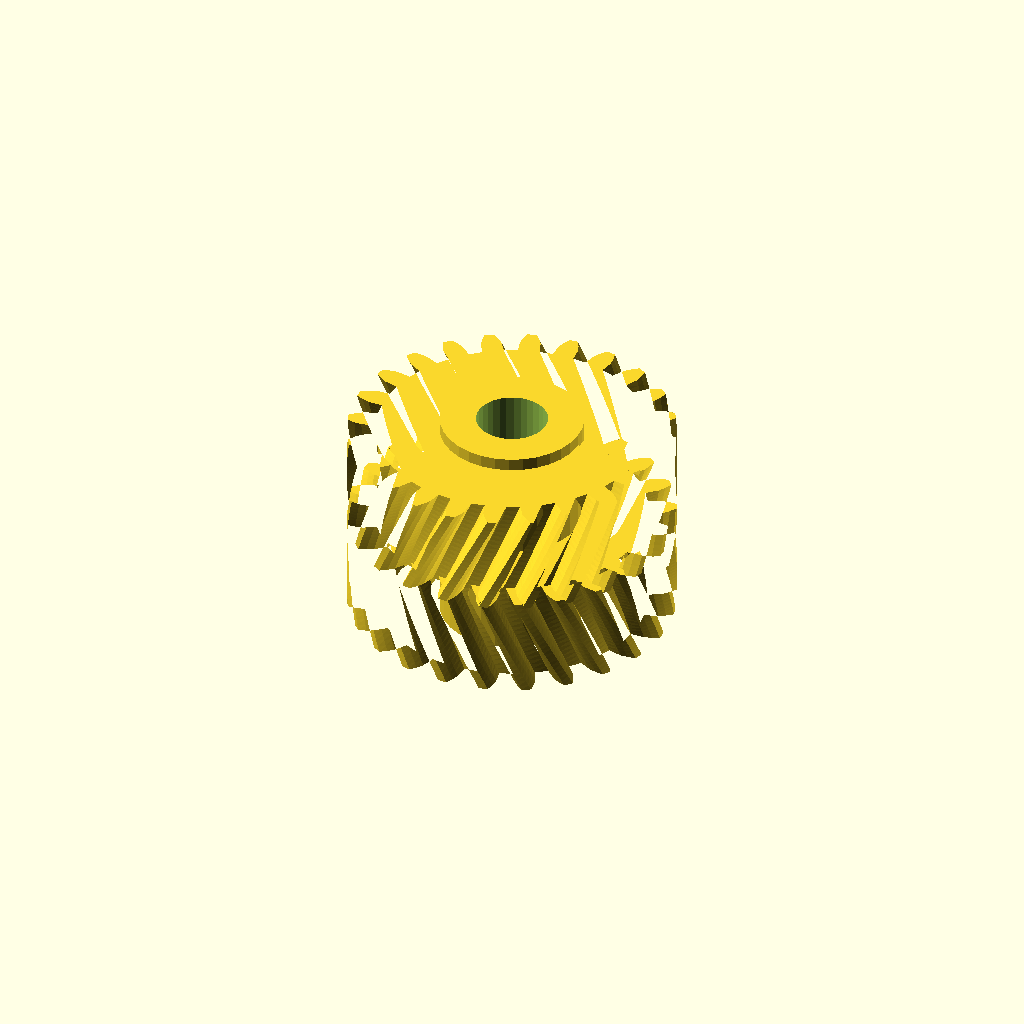
Cell 1: the model at its default parameters.
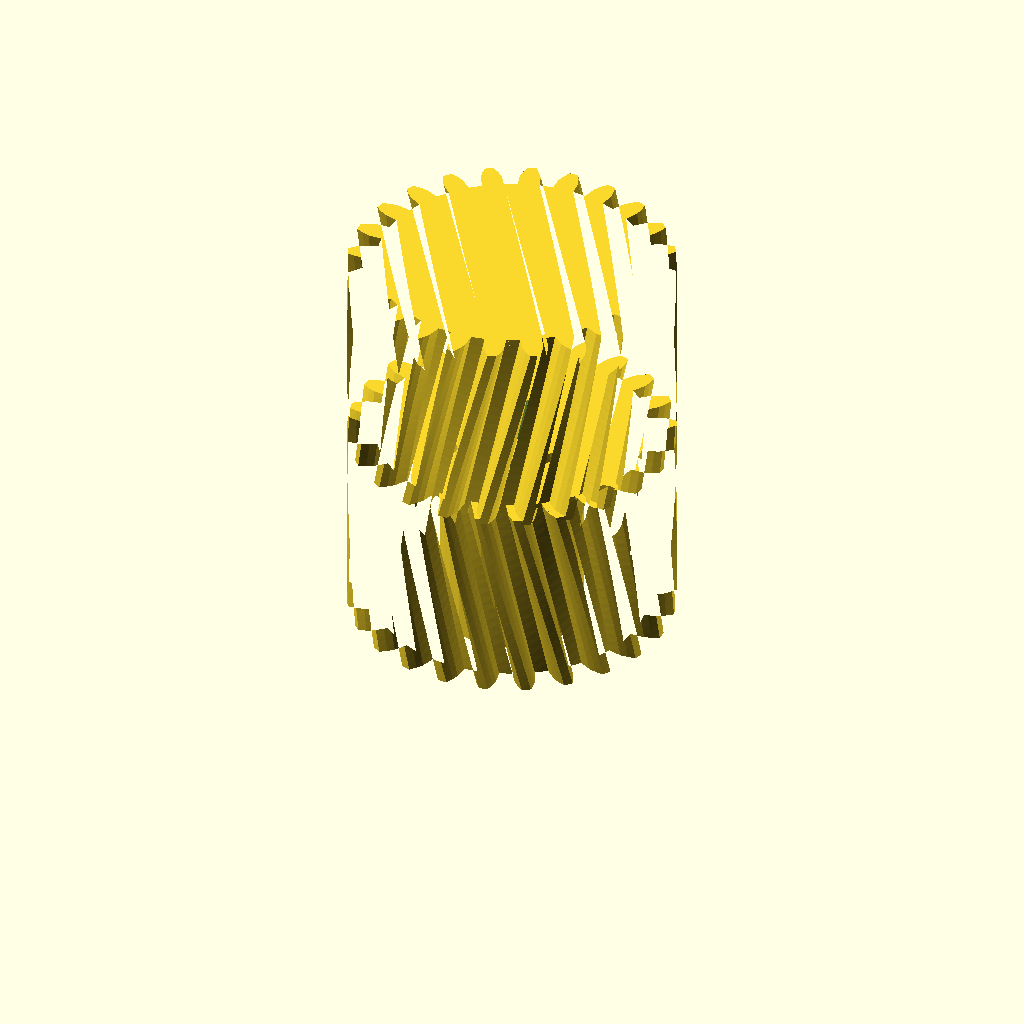
Cell 2: half_w = 32 (everything else at default).
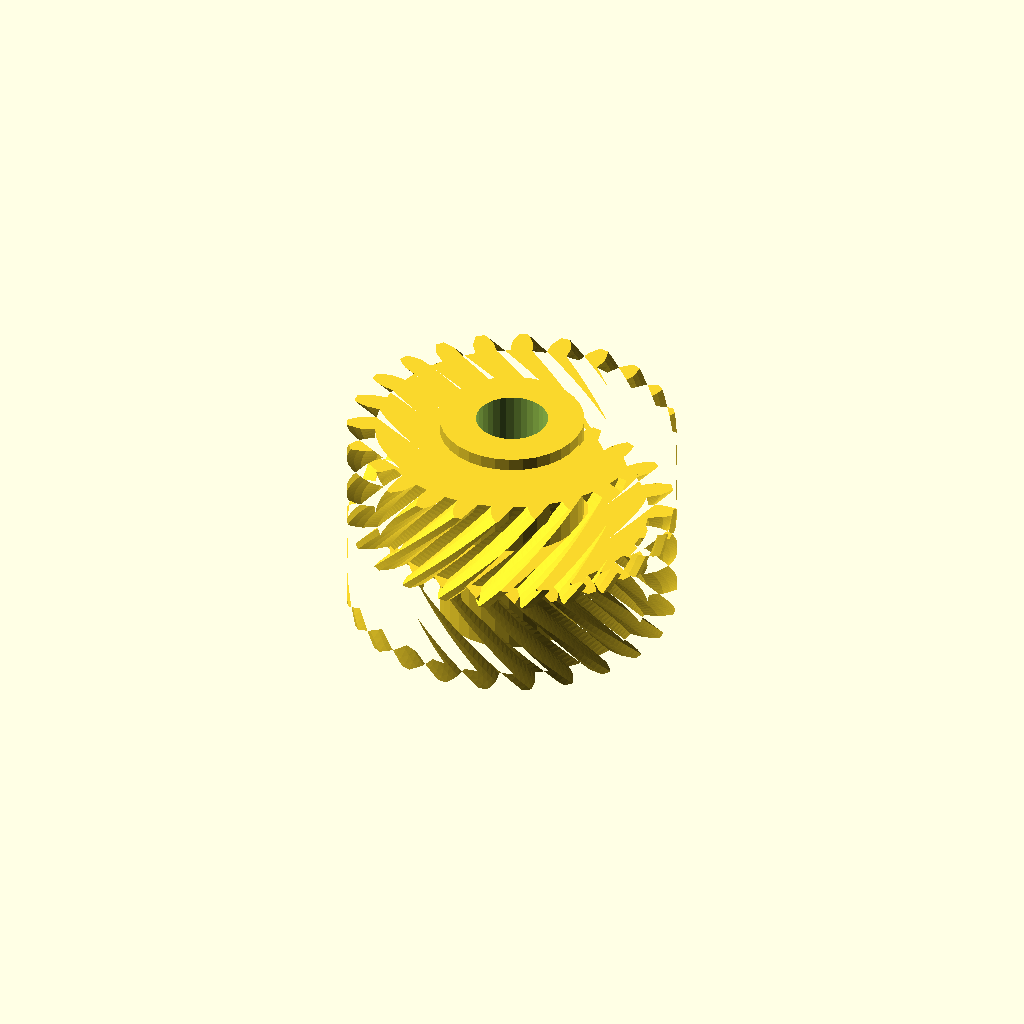
Cell 3: helix = 36 (everything else at default).
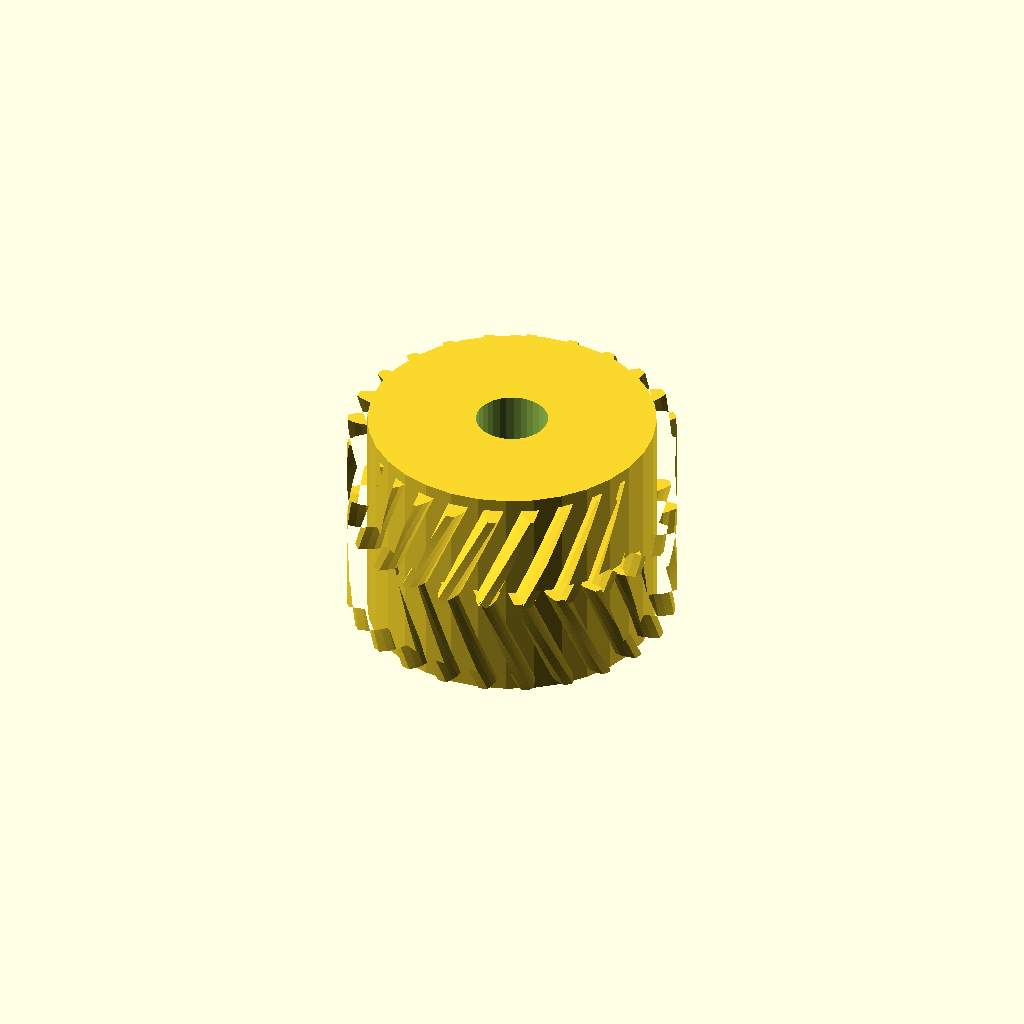
Cell 4 — hub_r set to 22.8, the other parameters unchanged.
All cells are drawn from one camera (rotation 55°, 0°, 25°, orthographic, colour scheme Cornfield), so only the parameter changes between them.
The OpenSCAD source (optional_data/data/gen3/herringbones/part_0077.scad):
$fn = 32;

// ----------------------------------------------------------------------
// Herringbone gear: z24 module 2, 32 mm wide, 18 degree helix
// ----------------------------------------------------------------------

// --- parameters (mm) ---
gear_module = 2;          // tooth module
teeth = 24;               // tooth count
half_w = 16;              // half width
helix = 18;               // helix angle of each half
hub_r = 11.4;             // hub radius
hub_h = 36;               // hub height
total = 32;               // overall width over both chevron halves
bore_d = 11.4;            // hub bore

teeth_profile = [[21.431, -1.724], [23.678, -1.643], [24.836, -1.26], [25.99, -0.715], [25.99, 0.715], [24.836, 1.26], [23.678, 1.643], [21.431, 1.724], [21.147, 3.882], [23.297, 4.541], [24.315, 5.211], [25.29, 6.036], [24.919, 7.418], [23.663, 7.645], [22.446, 7.716], [20.254, 7.212], [19.421, 9.223], [21.328, 10.416], [22.138, 11.327], [22.866, 12.375], [22.15, 13.615], [20.878, 13.509], [19.684, 13.262], [17.698, 12.208], [16.373, 13.935], [17.905, 15.581], [18.452, 16.671], [18.884, 17.872], [17.872, 18.884], [16.671, 18.452], [15.581, 17.905], [13.935, 16.373], [12.208, 17.698], [13.262, 19.684], [13.509, 20.878], [13.615, 22.15], [12.375, 22.866], [11.327, 22.138], [10.416, 21.328], [9.223, 19.421], [7.212, 20.254], [7.716, 22.446], [7.645, 23.663], [7.418, 24.919], [6.036, 25.29], [5.211, 24.315], [4.541, 23.297], [3.882, 21.147], [1.724, 21.431], [1.643, 23.678], [1.26, 24.836], [0.715, 25.99], [-0.715, 25.99], [-1.26, 24.836], [-1.643, 23.678], [-1.724, 21.431], [-3.882, 21.147], [-4.541, 23.297], [-5.211, 24.315], [-6.036, 25.29], [-7.418, 24.919], [-7.645, 23.663], [-7.716, 22.446], [-7.212, 20.254], [-9.223, 19.421], [-10.416, 21.328], [-11.327, 22.138], [-12.375, 22.866], [-13.615, 22.15], [-13.509, 20.878], [-13.262, 19.684], [-12.208, 17.698], [-13.935, 16.373], [-15.581, 17.905], [-16.671, 18.452], [-17.872, 18.884], [-18.884, 17.872], [-18.452, 16.671], [-17.905, 15.581], [-16.373, 13.935], [-17.698, 12.208], [-19.684, 13.262], [-20.878, 13.509], [-22.15, 13.615], [-22.866, 12.375], [-22.138, 11.327], [-21.328, 10.416], [-19.421, 9.223], [-20.254, 7.212], [-22.446, 7.716], [-23.663, 7.645], [-24.919, 7.418], [-25.29, 6.036], [-24.315, 5.211], [-23.297, 4.541], [-21.147, 3.882], [-21.431, 1.724], [-23.678, 1.643], [-24.836, 1.26], [-25.99, 0.715], [-25.99, -0.715], [-24.836, -1.26], [-23.678, -1.643], [-21.431, -1.724], [-21.147, -3.882], [-23.297, -4.541], [-24.315, -5.211], [-25.29, -6.036], [-24.919, -7.418], [-23.663, -7.645], [-22.446, -7.716], [-20.254, -7.212], [-19.421, -9.223], [-21.328, -10.416], [-22.138, -11.327], [-22.866, -12.375], [-22.15, -13.615], [-20.878, -13.509], [-19.684, -13.262], [-17.698, -12.208], [-16.373, -13.935], [-17.905, -15.581], [-18.452, -16.671], [-18.884, -17.872], [-17.872, -18.884], [-16.671, -18.452], [-15.581, -17.905], [-13.935, -16.373], [-12.208, -17.698], [-13.262, -19.684], [-13.509, -20.878], [-13.615, -22.15], [-12.375, -22.866], [-11.327, -22.138], [-10.416, -21.328], [-9.223, -19.421], [-7.212, -20.254], [-7.716, -22.446], [-7.645, -23.663], [-7.418, -24.919], [-6.036, -25.29], [-5.211, -24.315], [-4.541, -23.297], [-3.882, -21.147], [-1.724, -21.431], [-1.643, -23.678], [-1.26, -24.836], [-0.715, -25.99], [0.715, -25.99], [1.26, -24.836], [1.643, -23.678], [1.724, -21.431], [3.882, -21.147], [4.541, -23.297], [5.211, -24.315], [6.036, -25.29], [7.418, -24.919], [7.645, -23.663], [7.716, -22.446], [7.212, -20.254], [9.223, -19.421], [10.416, -21.328], [11.327, -22.138], [12.375, -22.866], [13.615, -22.15], [13.509, -20.878], [13.262, -19.684], [12.208, -17.698], [13.935, -16.373], [15.581, -17.905], [16.671, -18.452], [17.872, -18.884], [18.884, -17.872], [18.452, -16.671], [17.905, -15.581], [16.373, -13.935], [17.698, -12.208], [19.684, -13.262], [20.878, -13.509], [22.15, -13.615], [22.866, -12.375], [22.138, -11.327], [21.328, -10.416], [19.421, -9.223], [20.254, -7.212], [22.446, -7.716], [23.663, -7.645], [24.919, -7.418], [25.29, -6.036], [24.315, -5.211], [23.297, -4.541], [21.147, -3.882]];

difference() {
  union() {
    /* lower half, twisted one way */
    linear_extrude(height = half_w + 0.4, twist = helix, slices = 20) polygon(teeth_profile);
    /* upper half, twisted the other way, overlapping the joint */
    translate([0, 0, half_w - 0.4]) linear_extrude(height = half_w + 0.4, twist = -helix, slices = 20) polygon(teeth_profile);
    /* hub */
    translate([0, 0, (total - hub_h) / 2]) cylinder(h = hub_h, d = 2 * hub_r);
  }
  translate([0, 0, (total - hub_h) / 2 - 2.5]) cylinder(h = hub_h + 5, d = bore_d);
}
Customizer parameters (derived from the source; name, type, default, range or options):
gear_module: number, default 2
teeth: number, default 24
half_w: number, default 16
helix: number, default 18
hub_r: number, default 11.4
hub_h: number, default 36
total: number, default 32
bore_d: number, default 11.4
